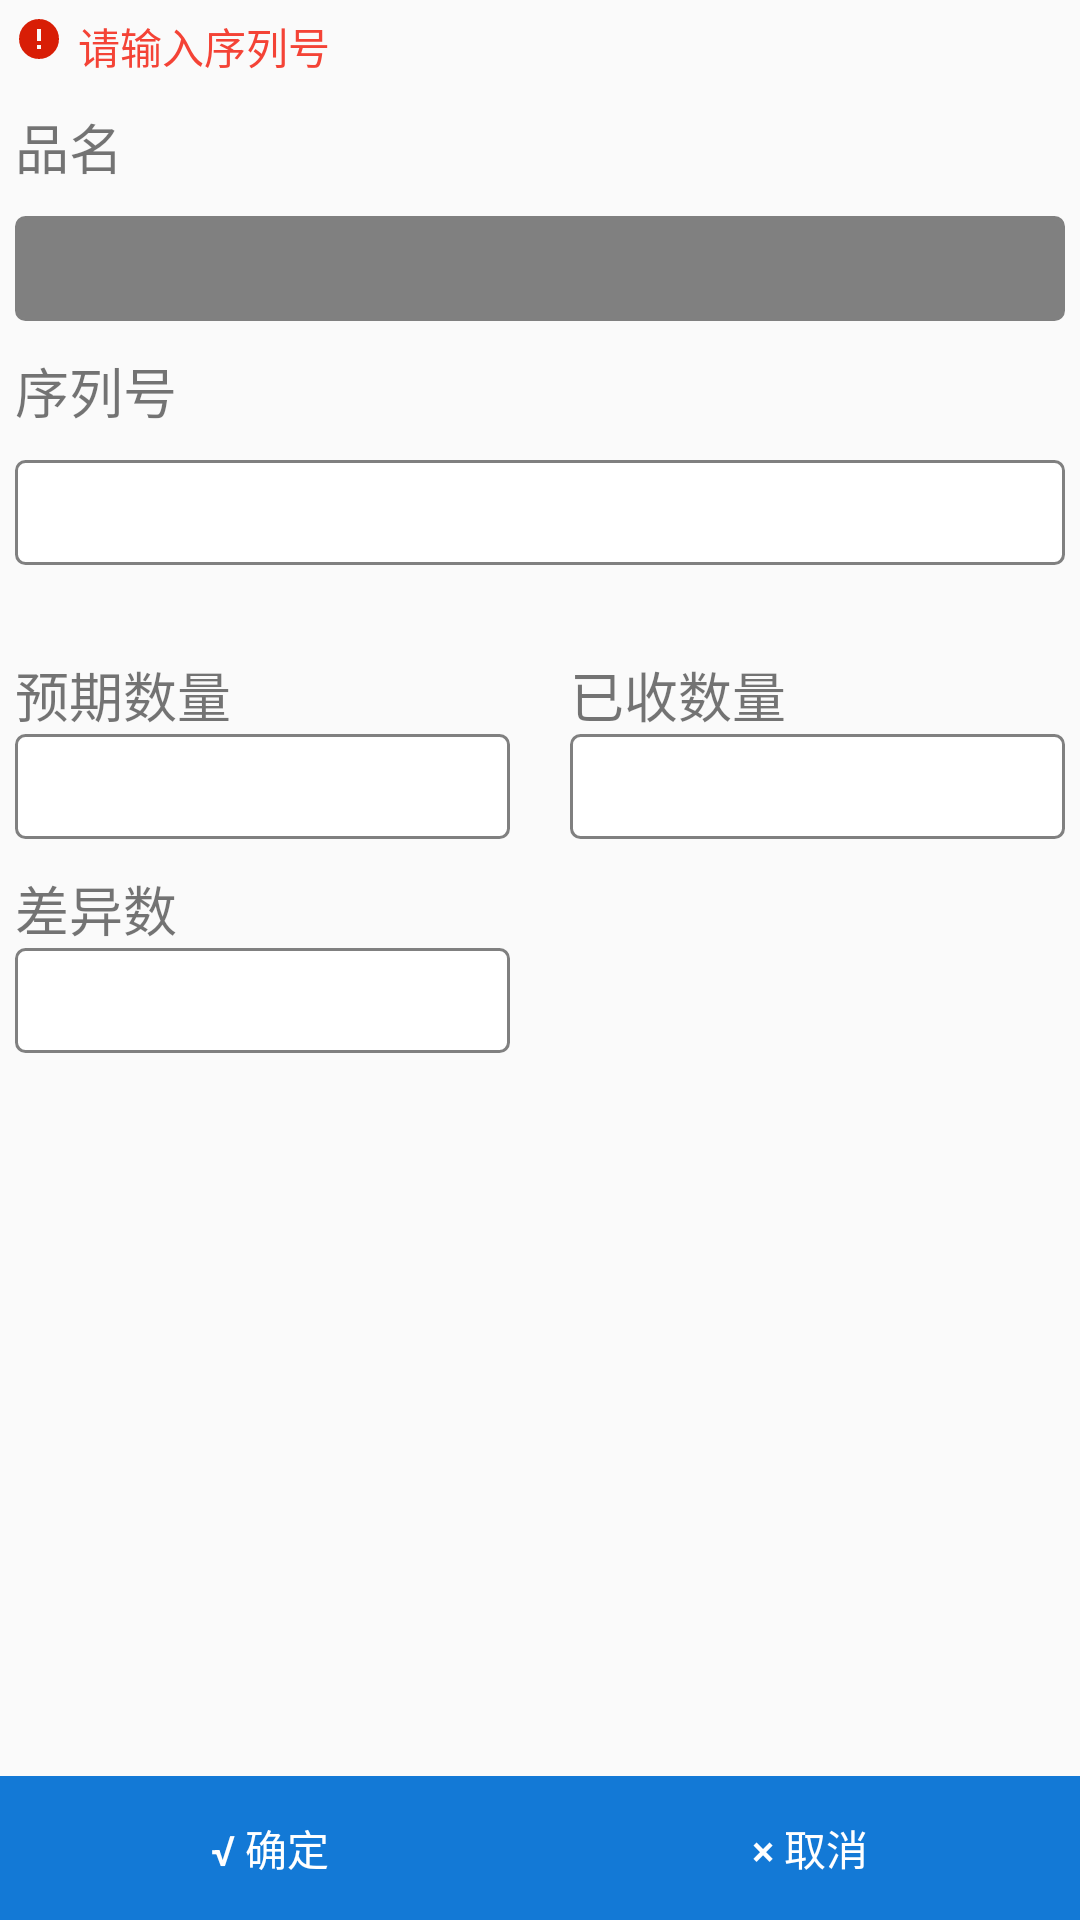

Produce the Android XML layout that renders to this screen, including the resource entries it uses.
<!-- AndroidManifest.xml: application theme AppTheme -->
<!-- res/layout/activity_check_scan.xml -->
<?xml version="1.0" encoding="utf-8"?>
<LinearLayout xmlns:android="http://schemas.android.com/apk/res/android"
    xmlns:app="http://schemas.android.com/apk/res-auto"
    xmlns:tools="http://schemas.android.com/tools"
    android:layout_width="match_parent"
    android:layout_height="match_parent"
    android:orientation="vertical"
    android:focusable="true"
    android:focusableInTouchMode="true"
    tools:context=".ui.activity.ReceiveMessActivity">

    <LinearLayout
        android:padding="5dp"
        android:layout_width="match_parent"
        android:layout_height="wrap_content"
        android:orientation="horizontal"
        >

        <ImageView
            android:layout_width="wrap_content"
            android:layout_height="wrap_content"
            android:src="@mipmap/error"/>

        <TextView
            android:layout_marginLeft="5dp"
            android:layout_width="match_parent"
            android:layout_height="wrap_content"
            android:textColor="@color/md_red_500"
            android:text="请输入序列号"/>

    </LinearLayout>

    <TextView
        android:padding="5dp"
        android:layout_width="wrap_content"
        android:layout_height="wrap_content"
        android:layout_marginTop="0dp"
        android:textSize="18sp"
        android:text="品名"/>

    <EditText
        android:layout_margin="5dp"
        android:id="@+id/et_danhao"
        android:singleLine="true"
        android:layout_width="match_parent"
        android:layout_height="@dimen/ed_height"
        android:enabled="false"
        android:background="@drawable/back_text_gray"
        android:gravity="center"/>

    <TextView
        android:padding="5dp"
        android:layout_width="wrap_content"
        android:layout_height="wrap_content"
        android:layout_marginTop="0dp"
        android:textSize="18sp"
        android:text="序列号"/>

    <EditText
        android:id="@+id/ed_xuliehao"
        android:layout_margin="5dp"
        android:singleLine="true"
        android:layout_width="match_parent"
        android:layout_height="@dimen/ed_height"
        android:background="@drawable/back_text"
        android:gravity="center"/>

    <LinearLayout
        android:padding="5dp"
        android:layout_width="match_parent"
        android:layout_height="wrap_content"
        android:weightSum="2"
        android:orientation="horizontal"
        android:layout_marginTop="10dp">

        <LinearLayout
            android:layout_weight="1"
            android:layout_width="0dp"
            android:paddingTop="10dp"
            android:paddingRight="10dp"
            android:orientation="vertical"
            android:layout_height="wrap_content">

            <TextView
                android:layout_width="wrap_content"
                android:layout_height="wrap_content"
                android:layout_marginTop="0dp"
                android:textSize="18sp"
                android:text="预期数量"/>

            <EditText
                android:singleLine="true"
                android:layout_width="match_parent"
                android:layout_height="@dimen/ed_height"
                android:background="@drawable/back_text"
                android:gravity="center"/>

            <TextView
                android:layout_width="wrap_content"
                android:layout_height="wrap_content"
                android:layout_marginTop="10dp"
                android:textSize="18sp"
                android:text="差异数"/>

            <EditText
                android:singleLine="true"
                android:layout_width="match_parent"
                android:layout_height="@dimen/ed_height"
                android:background="@drawable/back_text"
                android:gravity="center"/>
        </LinearLayout>



        <LinearLayout
            android:layout_weight="1"
            android:layout_width="0dp"
            android:orientation="vertical"
            android:paddingTop="10dp"
            android:paddingLeft="10dp"
            android:layout_height="wrap_content">

            <TextView
                android:layout_width="wrap_content"
                android:layout_height="wrap_content"
                android:layout_marginTop="0dp"
                android:textSize="18sp"
                android:text="已收数量"/>

            <EditText
                android:singleLine="true"
                android:layout_width="match_parent"
                android:layout_height="@dimen/ed_height"
                android:background="@drawable/back_text"
                android:gravity="center"/>

        </LinearLayout>


    </LinearLayout>

    <RelativeLayout
        android:layout_width="match_parent"
        android:layout_height="match_parent"
        android:gravity="bottom"
        >

        <LinearLayout
            android:layout_width="match_parent"
            android:layout_height="wrap_content"
            android:orientation="horizontal">
            <Button
                android:id="@+id/bt_sure"
                android:layout_weight="1"
                android:layout_width="0dp"
                android:layout_alignParentBottom="true"
                android:layout_height="match_parent"
                android:background="@color/colorPrimary"
                android:textColor="@color/white"
                android:text="@string/ware_sure"/>

            <Button
                android:id="@+id/btn_cancel"
                android:layout_weight="1"
                android:layout_width="0dp"
                android:layout_height="match_parent"
                android:background="@color/colorPrimary"
                android:textColor="@color/white"
                android:text="@string/ware_cancle"/>
        </LinearLayout>

    </RelativeLayout>

</LinearLayout>
<!-- resources referenced by this layout -->
<resources>
  <color name="colorPrimary">#1379D6</color>
  <color name="md_red_500">#F44336</color>
  <color name="white">#FFFFFF</color>
  <dimen name="ed_height">35dp</dimen>
  <!-- drawable back_text (drawable) -->
  <?xml version="1.0" encoding="utf-8"?>
  <shape xmlns:android="http://schemas.android.com/apk/res/android">
      <stroke android:color="@color/dark_grey" android:width="1dp"/>
      <solid android:color="@color/white"/>
      <corners android:radius="3dp"/>
  </shape>
  <!-- drawable back_text_gray (drawable) -->
  <?xml version="1.0" encoding="utf-8"?>
  <shape xmlns:android="http://schemas.android.com/apk/res/android">
      <stroke android:color="@color/dark_grey" android:width="1dp"/>
      <solid android:color="@color/dark_grey"/>
      <corners android:radius="3dp"/>
  </shape>
  <!-- mipmap error: png bitmap (mipmap-xxhdpi, 801 bytes) -->
  <string name="ware_cancle">× 取消</string>
  <string name="ware_sure">√ 确定</string>
  <style name="AppTheme" parent="Theme.AppCompat.Light.DarkActionBar">
          <item name="android:actionButtonStyle">@style/ActionButtonStyle</item>
          <item name="colorPrimary">@color/colorPrimary</item>
      </style>
  <color name="dark_grey">#808080</color>
  <style name="ActionButtonStyle" parent="@android:style/Widget.Holo.Light.ActionButton">
          <item name="android:minWidth">0dp</item>
          <item name="android:paddingLeft">0dp</item>
          <item name="android:paddingRight">5dp</item>
      </style>
</resources>
